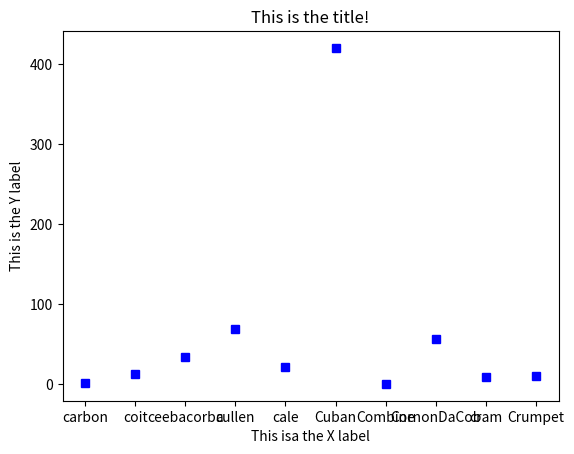

Write Python code to recreate this figure.
import matplotlib.pyplot as plt

ylist = [1,12,34,69,21,420,000,56,9,10]
xlist = ['carbon', 'coit', 'ceebacorba', 'cullen', 'cale', 'Cuban', 'Combine', 'CornonDaCob', 'cram', 'Crumpet']

plt.xlabel('This isa the X label')
plt.ylabel('This is the Y label')

plt.title('This is the title!')

plt.plot(xlist,ylist, 'bs')

plt.show()
